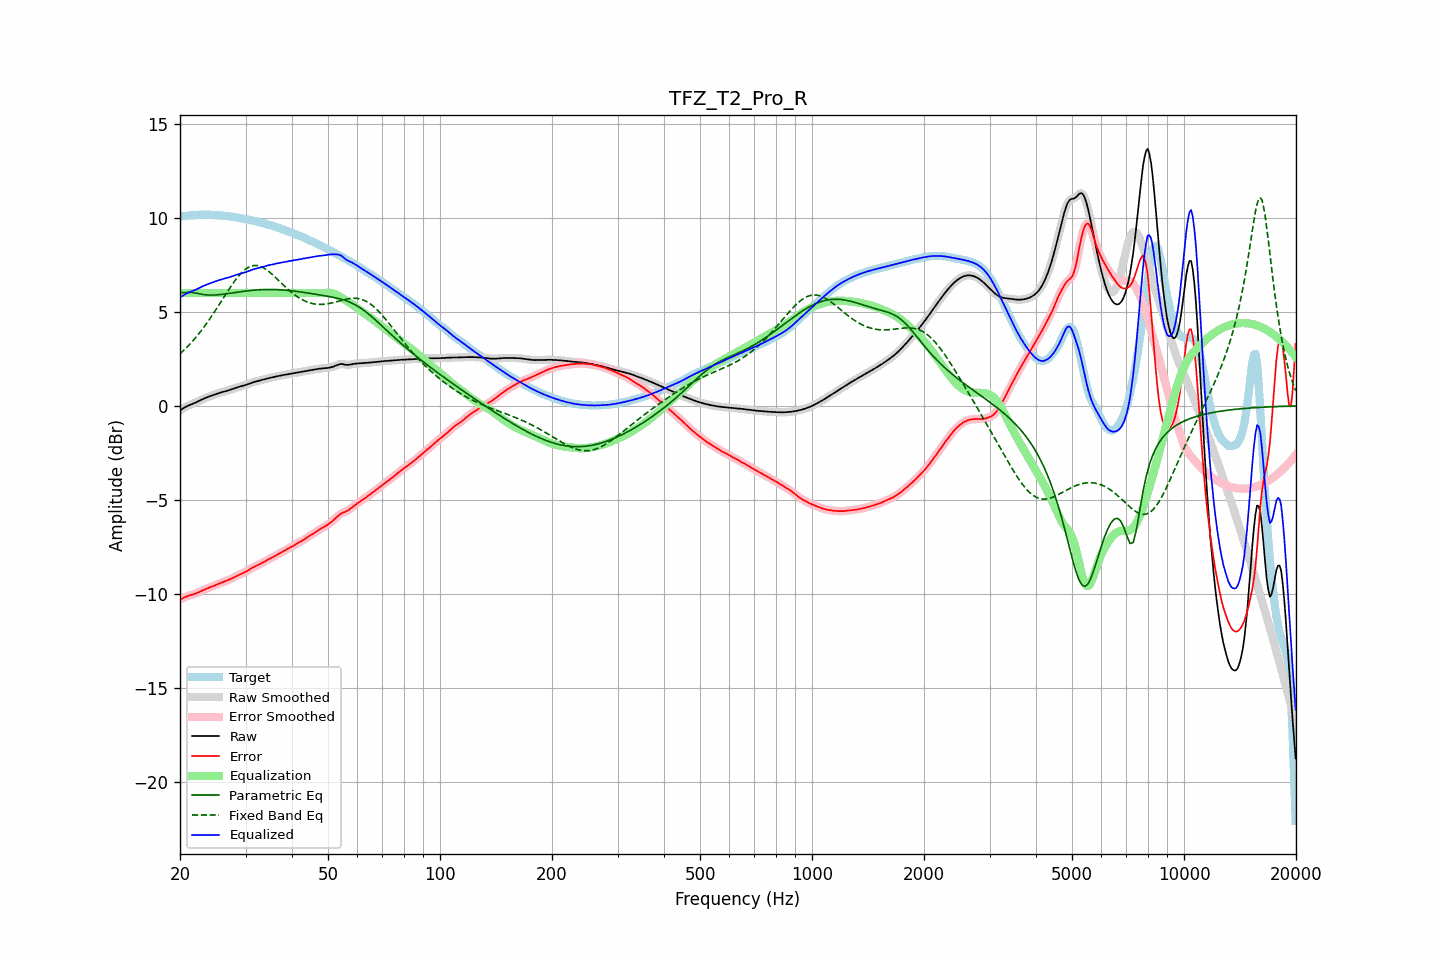

Values plotted in this chart, from the file beside it:
frequency, raw, error, smoothed, error_smoothed, equalization, parametric_eq, fixed_band_eq, equalized_raw, equalized_smoothed, target
20.00, -0.24, -10.30, -0.24, -10.30, 6.00, 6.03, 2.76, 5.76, 5.76, 10.07
20.20, -0.18, -10.26, -0.18, -10.26, 6.00, 6.02, 2.84, 5.82, 5.82, 10.08
20.40, -0.13, -10.21, -0.13, -10.21, 6.00, 6.02, 2.92, 5.87, 5.87, 10.08
20.61, -0.08, -10.17, -0.08, -10.17, 6.00, 6.02, 3.00, 5.92, 5.92, 10.09
20.81, -0.03, -10.13, -0.03, -10.13, 6.00, 6.03, 3.09, 5.97, 5.97, 10.10
21.02, 0.01, -10.10, 0.01, -10.10, 6.00, 6.03, 3.18, 6.01, 6.01, 10.11
21.23, 0.05, -10.07, 0.05, -10.07, 6.00, 6.04, 3.27, 6.05, 6.05, 10.12
21.44, 0.08, -10.05, 0.08, -10.05, 6.00, 6.03, 3.36, 6.08, 6.08, 10.13
21.66, 0.12, -10.02, 0.12, -10.02, 6.00, 6.03, 3.46, 6.12, 6.12, 10.14
21.87, 0.15, -10.00, 0.15, -10.00, 6.00, 6.01, 3.56, 6.15, 6.15, 10.15
22.09, 0.19, -9.97, 0.19, -9.97, 6.00, 5.99, 3.66, 6.19, 6.19, 10.15
22.31, 0.23, -9.93, 0.23, -9.93, 6.00, 5.98, 3.76, 6.23, 6.23, 10.16
22.54, 0.27, -9.89, 0.27, -9.89, 6.00, 5.96, 3.87, 6.27, 6.27, 10.16
22.76, 0.31, -9.85, 0.31, -9.85, 6.00, 5.94, 3.98, 6.31, 6.31, 10.16
22.99, 0.35, -9.81, 0.35, -9.81, 6.00, 5.93, 4.09, 6.35, 6.35, 10.16
23.22, 0.39, -9.77, 0.39, -9.77, 6.00, 5.91, 4.20, 6.39, 6.39, 10.16
23.45, 0.43, -9.73, 0.43, -9.73, 6.00, 5.90, 4.32, 6.43, 6.43, 10.16
23.69, 0.46, -9.70, 0.46, -9.70, 6.00, 5.90, 4.44, 6.46, 6.46, 10.16
23.92, 0.49, -9.67, 0.49, -9.67, 6.00, 5.89, 4.56, 6.49, 6.49, 10.16
24.16, 0.53, -9.63, 0.53, -9.63, 6.00, 5.89, 4.69, 6.53, 6.53, 10.16
24.40, 0.56, -9.60, 0.56, -9.60, 6.00, 5.89, 4.81, 6.56, 6.56, 10.16
24.65, 0.59, -9.57, 0.59, -9.57, 6.00, 5.89, 4.94, 6.59, 6.59, 10.15
24.89, 0.62, -9.53, 0.62, -9.53, 6.00, 5.90, 5.07, 6.62, 6.62, 10.15
25.14, 0.65, -9.49, 0.65, -9.49, 6.00, 5.90, 5.20, 6.65, 6.65, 10.14
25.39, 0.68, -9.46, 0.68, -9.46, 6.00, 5.91, 5.34, 6.68, 6.68, 10.13
25.65, 0.70, -9.42, 0.70, -9.42, 6.00, 5.92, 5.47, 6.70, 6.70, 10.12
25.91, 0.73, -9.39, 0.73, -9.39, 6.00, 5.93, 5.60, 6.73, 6.73, 10.12
26.16, 0.75, -9.36, 0.75, -9.36, 6.00, 5.94, 5.74, 6.75, 6.75, 10.11
26.43, 0.77, -9.33, 0.77, -9.33, 6.00, 5.95, 5.87, 6.77, 6.77, 10.10
26.69, 0.80, -9.29, 0.80, -9.29, 6.00, 5.96, 6.01, 6.80, 6.80, 10.09
26.96, 0.82, -9.26, 0.82, -9.26, 6.00, 5.97, 6.14, 6.82, 6.82, 10.08
27.23, 0.85, -9.22, 0.85, -9.22, 6.00, 5.99, 6.27, 6.85, 6.85, 10.07
27.50, 0.88, -9.18, 0.88, -9.18, 6.00, 6.00, 6.39, 6.88, 6.88, 10.06
27.77, 0.91, -9.14, 0.91, -9.14, 6.00, 6.01, 6.52, 6.91, 6.91, 10.05
28.05, 0.94, -9.09, 0.94, -9.09, 6.00, 6.02, 6.64, 6.94, 6.94, 10.03
28.33, 0.97, -9.05, 0.97, -9.05, 6.00, 6.04, 6.75, 6.97, 6.97, 10.02
28.62, 0.99, -9.01, 0.99, -9.01, 6.00, 6.05, 6.86, 6.99, 6.99, 10.00
28.90, 1.02, -8.97, 1.02, -8.97, 6.00, 6.06, 6.96, 7.02, 7.02, 9.99
29.19, 1.04, -8.93, 1.04, -8.93, 6.00, 6.07, 7.05, 7.04, 7.04, 9.97
29.48, 1.06, -8.90, 1.06, -8.90, 6.00, 6.08, 7.14, 7.06, 7.06, 9.96
29.78, 1.09, -8.86, 1.09, -8.86, 6.00, 6.10, 7.22, 7.09, 7.09, 9.94
30.08, 1.12, -8.81, 1.12, -8.81, 6.00, 6.11, 7.28, 7.12, 7.12, 9.93
30.38, 1.15, -8.77, 1.15, -8.76, 6.00, 6.12, 7.34, 7.15, 7.15, 9.91
30.68, 1.18, -8.71, 1.18, -8.71, 6.00, 6.13, 7.38, 7.18, 7.18, 9.89
30.99, 1.21, -8.66, 1.21, -8.66, 6.00, 6.13, 7.42, 7.21, 7.21, 9.87
31.30, 1.24, -8.61, 1.24, -8.61, 6.00, 6.14, 7.45, 7.24, 7.24, 9.85
31.61, 1.27, -8.56, 1.27, -8.56, 6.00, 6.15, 7.46, 7.27, 7.27, 9.83
31.93, 1.29, -8.52, 1.29, -8.52, 6.00, 6.16, 7.46, 7.29, 7.29, 9.81
32.24, 1.31, -8.48, 1.31, -8.48, 6.00, 6.16, 7.46, 7.31, 7.31, 9.79
32.57, 1.33, -8.44, 1.33, -8.44, 6.00, 6.17, 7.44, 7.33, 7.33, 9.78
32.89, 1.36, -8.40, 1.36, -8.40, 6.00, 6.17, 7.42, 7.36, 7.36, 9.75
33.22, 1.38, -8.35, 1.38, -8.35, 6.00, 6.18, 7.38, 7.38, 7.38, 9.73
33.55, 1.40, -8.30, 1.40, -8.30, 6.00, 6.18, 7.34, 7.40, 7.40, 9.70
33.89, 1.43, -8.25, 1.43, -8.25, 6.00, 6.18, 7.28, 7.43, 7.43, 9.68
34.23, 1.45, -8.20, 1.45, -8.21, 6.00, 6.19, 7.23, 7.45, 7.45, 9.65
34.57, 1.47, -8.16, 1.47, -8.16, 6.00, 6.19, 7.16, 7.47, 7.47, 9.63
34.92, 1.49, -8.12, 1.49, -8.12, 6.00, 6.19, 7.09, 7.49, 7.49, 9.61
35.27, 1.51, -8.08, 1.51, -8.08, 6.00, 6.19, 7.02, 7.51, 7.51, 9.59
35.62, 1.53, -8.03, 1.53, -8.03, 6.00, 6.19, 6.94, 7.53, 7.53, 9.56
35.97, 1.55, -7.98, 1.55, -7.98, 6.00, 6.18, 6.86, 7.55, 7.55, 9.53
... 635 more rows
